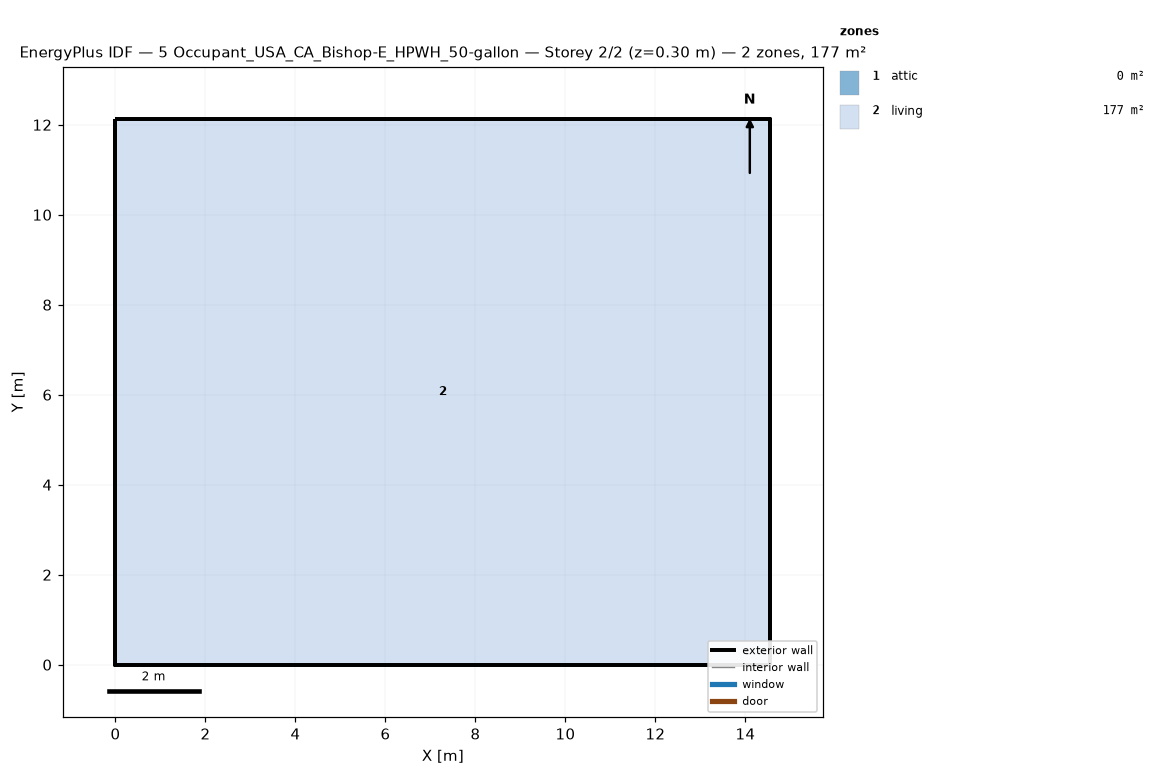
=== STOREY PLAN SPEC (per zone: floor XY polygon, exterior-wall plan segments, windows/doors) ===
zone 1: attic  (0.0 m²)
  exterior wall: (14.55, 0.00) – (14.55, 12.13) – (14.55, 6.06)  [18.2 m]
  exterior wall: (0.00, 12.13) – (0.00, 0.00) – (0.00, 6.06)  [18.2 m]
zone 2: living  (176.5 m²)
  floor: (0.00, 0.00) (0.00, 12.13) (14.55, 12.13) (14.55, 0.00)
  exterior wall: (0.00, 0.00) – (14.55, 0.00)  [14.6 m]
  exterior wall: (14.55, 0.00) – (14.55, 12.13)  [12.1 m]
  exterior wall: (14.55, 12.13) – (0.00, 12.13)  [14.6 m]
  exterior wall: (0.00, 12.13) – (0.00, 0.00)  [12.1 m]

=== DERIVED (storey summary) ===
Building: 5 Occupant_USA_CA_Bishop-E_HPWH_50-gallon
Storey: 2 of 2  (floor level z = 0.30 m)
Storey gross floor area: 176.5 m²
Zones on this storey: 2
  - attic: floor 0.0 m²; exterior wall 36.4 m (24.5 m²); WWR 0.0%
  - living: floor 176.5 m²; exterior wall 53.4 m (146.4 m²); WWR 0.0%
Zone adjacency: (none detected)